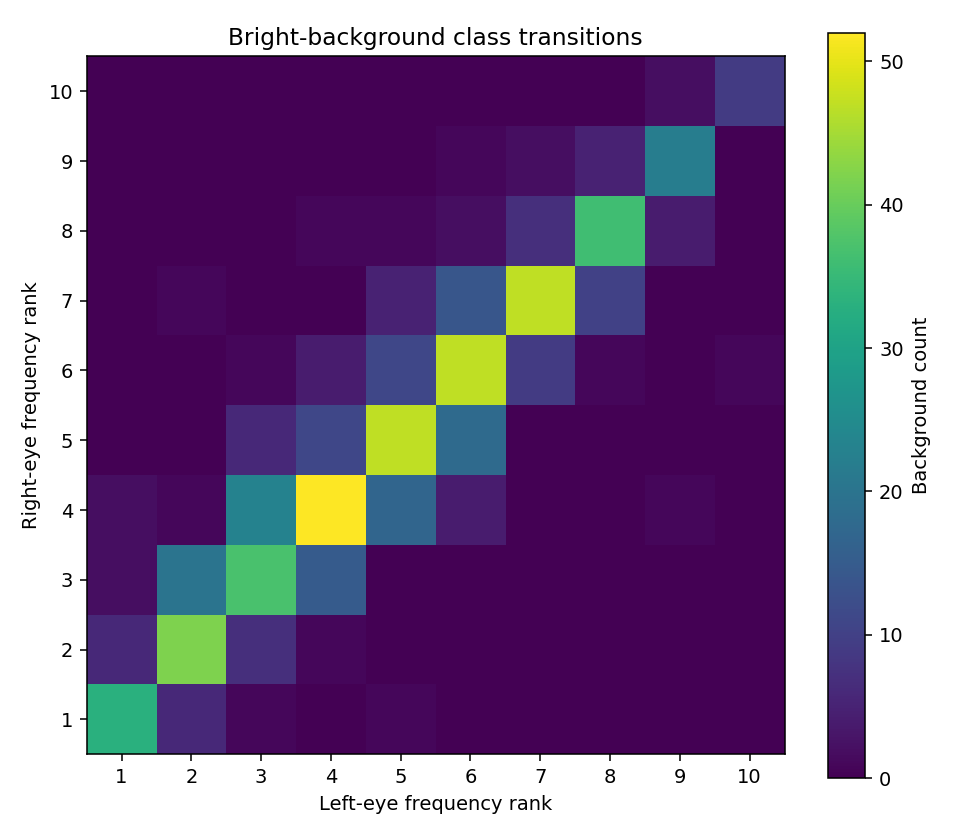

Values plotted in this chart, from the file beside it:
# right_rank_rows_left_rank_columns_1_to…
33, 6, 1, 0, 1, 0, 0, 0, 0, 0
6, 42, 7, 1, 0, 0, 0, 0, 0, 0
2, 20, 37, 15, 0, 0, 0, 0, 0, 0
2, 1, 23, 52, 17, 4, 0, 0, 1, 0
0, 0, 6, 11, 47, 18, 0, 0, 0, 0
0, 0, 1, 4, 11, 47, 9, 1, 0, 1
0, 1, 0, 0, 5, 14, 47, 10, 0, 0
0, 0, 0, 1, 1, 2, 7, 36, 4, 0
0, 0, 0, 0, 0, 1, 2, 5, 22, 0
0, 0, 0, 0, 0, 0, 0, 0, 2, 9
